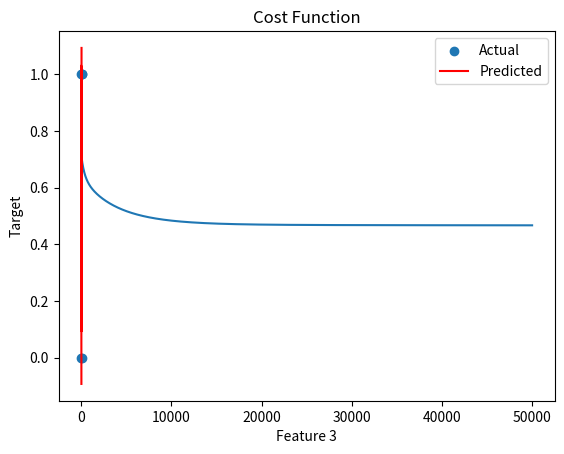

Write Python code to recreate this figure.
import numpy as np
from numpy import array
from numpy.linalg import inv
from numpy.linalg import qr
from matplotlib import pyplot


class Clustering():
    def __init__(self, k:int, initial_centroids:np.array, points:np.array):
        if k == len(initial_centroids):
            self.k = k
            self.initial_centroids = initial_centroids
            self.points = points
        
        else:
            raise ValueError('Number of initial centroids must match k')
            
    # Function to calculate Euclidean distance between two points
    def euclidean_distance(self, point1, point2):
        return np.sqrt(np.sum((point1 - point2) ** 2))

    # Function to perform K-means clustering
    def k_means(self, iterations):
        centroid_updated = self.initial_centroids
        if iterations == 0:
            clusters = [[] for j in range(len(centroid_updated))]
            for point in self.points:
                distance = []
                for centroid in centroid_updated:
                    dist = self.euclidean_distance(point, centroid)
                    distance.append(dist)
                closest_centroid_index = np.argmin(distance)
                clusters[closest_centroid_index].append(point)
            return clusters, centroid_updated
        
        else :
            for i in range(iterations):
                # Assignment step
                clusters = [[] for j in range(len(centroid_updated))]
                for point in self.points:
                    distance = []
                    for centroid in centroid_updated:
                        dist = self.euclidean_distance(point, centroid)
                        distance.append(dist)
                    closest_centroid_index = np.argmin(distance)
                    clusters[closest_centroid_index].append(point)
                
                # Update step
                for i in range(len(self.initial_centroids)):
                    if clusters[i]:
                        centroid_mean = np.mean(clusters[i], axis=0)
                        centroid_updated[i] = centroid_mean
            
            return clusters, centroid_updated
        
    def calculate_wcss(self, data, k):
        indices = np.random.choice(range(len(data)), size=k, replace=False)
        centroid_init = data[indices]
        
        clusters = [[] for _ in range(len(centroid_init))]
        for point in data:
            distances = [self.euclidean_distance(point, centroid) for centroid in centroid_init]
            closest_centroid_index = np.argmin(distances)
            clusters[closest_centroid_index].append(point)
            
        wcss = 0
        for i in range(len(centroid_init)):
            centroid = centroid_init[i]
            cluster = clusters[i]
            for point in cluster:
                wcss += self.euclidean_distance(point, centroid) ** 2
            
        return wcss

    def elbow_method(self, k_values:int):
        wcss_values = []
        for k in range(k_values):
            wcss = self.calculate_wcss(self.points, k+1)
            if k == 0:
                wcss_first = wcss
            wcss = wcss/wcss_first * 100
            if wcss > 10:
                k_select = k+2
            wcss_values.append(wcss)
        return wcss_values,k_select

class Regression:
    def __init__(self,mode:str = 'logistic', learning_rate=0.01, num_iterations=1000):
        self.mode = mode
        self.learning_rate = learning_rate
        self.num_iterations = num_iterations
        self.weights = None
        self.bias = None
        self.cost_history = []  # Store the cost history during training
    
    def sigmoid(self, z):
        return 1 / (1 + np.exp(-z))
    
    def compute_cost(self, y, y_predicted):
        # Binary Cross-Entropy Loss
        epsilon = 1e-15  # Small value to prevent log(0)
        cost = - np.mean(y * np.log(y_predicted + epsilon) + (1 - y) * np.log(1 - y_predicted + epsilon))
        return cost

    def gradient_descent(self, X, y):
        num_samples = len(y)
        # Linear combination
        linear_model = np.dot(X, self.weights) + self.bias
        # Sigmoid function
        if self.mode == 'logistic':
            y_predicted = self.sigmoid(linear_model)
        elif self.mode == 'linear':
            y_predicted = linear_model

        # Compute gradients
        dw = (1 / num_samples) * np.dot(X.T, (y_predicted - y))
        db = (1 / num_samples) * np.sum(y_predicted - y)
        return dw, db, y_predicted
    
    def fit(self, X, y):
        num_samples, num_features = X.shape
        self.weights = np.zeros((num_features, 1)) 
        self.bias = 0                
        
        # Gradient Descent
        for _ in range(self.num_iterations):
            dw, db, y_predicted = self.gradient_descent(X, y)

            # Update parameters
            self.weights -= self.learning_rate * dw.reshape(-1, 1)
            self.bias -= self.learning_rate * db

            if self.mode == 'logistic':
                # Compute and store the cost
                self.cost = self.compute_cost(y, y_predicted)
                self.cost_history.append(self.cost)
            elif self.mode == 'linear':
                # Compute and store the cost
                y_pre = self.sigmoid(y_predicted)
                self.cost = self.compute_cost(y,y_pre)
                self.cost_history.append(self.cost)
                # self.cost = 'no cost for linear regression'
                # self.cost_history.append(self.cost)
                
    def predict_prob(self, X):
        linear_model = np.dot(X, self.weights) + self.bias
        if self.mode == 'logistic':
            predict_probabity = self.sigmoid(linear_model)
        if self.mode == 'linear':
            predict_probabity = linear_model
        return predict_probabity
    
    def predict(self, X, threshold=0.5):
        # Predict probabilities
        list_prob = []
        list_predict = []
        probabilities = self.predict_prob(X)
        list_prob.append(probabilities)
        # Threshold probabilities to obtain binary predictions
        for prob in probabilities:
            if prob >= threshold:
                predictions = 1
                list_predict.append(predictions)
            else:
                predictions = 0
                list_predict.append(predictions)
        return predictions,list_predict,list_prob
    
    def RMS_error(self,true,pred):
        mse_train = np.mean((pred - true) ** 2)
        return mse_train
    
    def Matrix_inversion(self, X, y, threshold=0.5):
        num_samples, num_features = X.shape
        X = X.reshape((len(X), num_features))
        # QR decomposition
        Q, R = qr(X)
        b = inv(R).dot(Q.T).dot(y)
        yhat = X.dot(b)
        for prob in yhat:
            if prob >= threshold:
                predictions = 1
                list_predict.append(predictions)
            else:
                predictions = 0
                list_predict.append(predictions)
        return predictions,list_predict,np.array(yhat)
        # X_transpose = X.T
        # X_transpose_X = np.dot(X_transpose, X)
        # X_transpose_X_inv = np.linalg.inv(X_transpose_X)    
        # return np.dot(np.dot(X_transpose_X_inv, X_transpose), y)

class Accuracy():
    def __init__(self, true, pred):
        self.true = true
        self.pred = pred
    
    def accuracy(self):
        correct = sum(1 for t, p in zip(self.true, self.pred) if t == p)
        total = len(self.true)
        accuracy = correct / total
        return accuracy

    def precision(self):
        true_positive = sum(1 for t, p in zip(self.true, self.pred) if t == 1 and p == 1)
        predicted_positive = sum(1 for p in self.pred if p == 1)
        if predicted_positive == 0:
            return 0
        precision = true_positive / predicted_positive
        return precision

    def recall(self):
        true_positive = sum(1 for t, p in zip(self.true, self.pred) if t == 1 and p == 1)
        actual_positive = sum(1 for t in self.true if t == 1)
        if actual_positive == 0:
            return 0
        recall = true_positive / actual_positive
        return recall

    def f1_score(self):
        prec = self.precision()
        rec = self.recall()
        # Compute F1 score
        if prec + rec == 0:
            return 0
        f1_score = 2 * (prec * rec) / (prec + rec)
        return f1_score
    

# Example usage
x_train = np.array([[1., 0., 38., 1.],
                    [1., 0., 35., 0.],
                    [1., 1., 54., 0.],
                    [3., 0., 4., 0.],
                    # Add more rows...
                    [1., 1., 24., 1.]])

y_train = np.array([[1], [1], [0], [1], # Add more labels...
                    [0]])

# Instantiate and train the model
model = Regression('linear',0.0012,50000)
model.fit(x_train, y_train)

# Plot the cost function
import matplotlib.pyplot as plt

plt.plot(range(1, model.num_iterations + 1), model.cost_history)
plt.xlabel('Iterations')
plt.ylabel('Cost')
plt.title('Cost Function')
plt.show()

print(model.cost)
train_predictions,list_predict,list_prob = model.predict(x_train)
print(list_prob)
print("RMSE",model.RMS_error(y_train, list_prob))

Accuracy_model = Accuracy(y_train, list_predict)

print("Accuracy :", Accuracy_model.accuracy())
print("Precision :", Accuracy_model.precision())
print("Recall :", Accuracy_model.recall())
print("f1_score :", Accuracy_model.f1_score())


model1 = Regression()
predictions,list_predict,yhat = model1.Matrix_inversion(x_train, y_train)
print("RMSE",model.RMS_error(y_train, yhat))
# train_predictions,list_predict,list_prob = model.predict(yhat)
print(yhat)
# Plotting
plt.scatter(x_train[:, 2], y_train, label='Actual')
plt.plot(x_train[:, 2], yhat, color='red', label='Predicted')
plt.xlabel('Feature 3')
plt.ylabel('Target')
plt.legend()
plt.show()
# # Make sure x_train and y_train have the same length
# if len(x_train) == len(y_train):
#     plt.scatter(x_train, y_train)
#     plt.plot(x_train, yhat, color='red')
#     plt.show()
# else:
#     print("Error: x_train and y_train must have the same length.")

# pyplot.scatter(x_train, y_train)
# pyplot.plot(x_train, yhat, color='red')
# pyplot.show()


